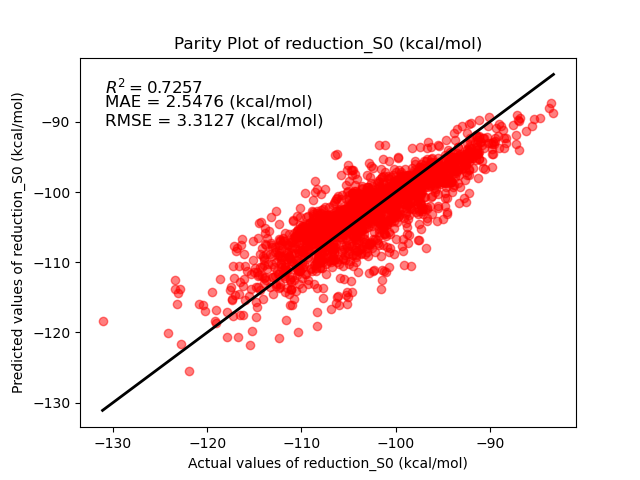

Values plotted in this chart, from the file beside it:
Real, Predict
-95.41, -96.63
-86.19, -91.35
-101.4, -100.5
-104.3, -101.8
-100.6, -99.94
-105.8, -104.6
-101.2, -99.95
-102.6, -99.97
-105.2, -103.6
-97.65, -98.1
-104.7, -102.5
-97.2, -97.74
-97.15, -97.53
-96.43, -97.27
-93.17, -95.25
-102.7, -100.7
-96.05, -96.95
-92.78, -94.52
-93.32, -96.71
-97.38, -98.44
-104.8, -102.2
-107.1, -104.6
-100, -102.1
-93.94, -95.41
-103.6, -102.9
-105.5, -103.5
-94.92, -95.4
-94.01, -96.25
-97.64, -97.49
-104.4, -101.4
-101.1, -99.83
-94.19, -95.9
-93.85, -95.96
-111.1, -107.1
-93.48, -90.99
-88.26, -92.26
-96.48, -97.64
-103.5, -102.1
-109.9, -104.8
-93.62, -95.21
-92.02, -93.95
-102.3, -102.8
-93.26, -94.85
-93.99, -96.41
-98.48, -99.74
-92.23, -94.16
-93.13, -99.23
-103.6, -101.1
-101.5, -100.7
-98.49, -102
-109.5, -105.3
-104.2, -102.1
-99.66, -98.57
-98.16, -98.69
-101.4, -100.8
-96.36, -99.16
-98.97, -98.71
-92.47, -93.98
-101, -100.4
-99.1, -97.9
... 1,913 more rows
